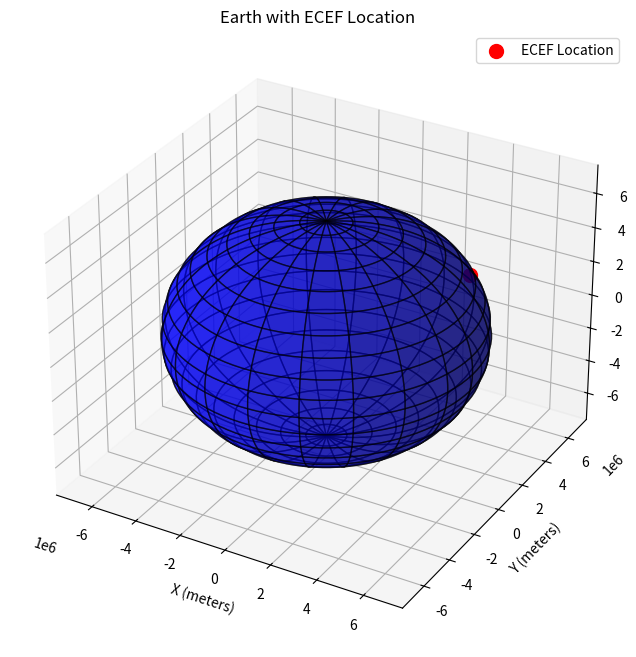

Python code for this plot:
import numpy as np
import matplotlib.pyplot as plt
from mpl_toolkits.mplot3d import Axes3D

def plot_earth_with_ecef(x, y, z):
    """
    Plot Earth as a sphere and a point for the given ECEF coordinates.
    Args:
        x, y, z: ECEF coordinates in meters.
    """
    # Earth's radius (mean radius in meters)
    R = 6371000

    # Create a sphere for Earth
    u = np.linspace(0, 2 * np.pi, 100)
    v = np.linspace(0, np.pi, 100)
    xs = R * np.outer(np.cos(u), np.sin(v))
    ys = R * np.outer(np.sin(u), np.sin(v))
    zs = R * np.outer(np.ones_like(u), np.cos(v))

    # Create the figure
    fig = plt.figure(figsize=(8, 8))
    ax = fig.add_subplot(111, projection='3d')

    # Plot the Earth
    ax.plot_surface(xs, ys, zs, rstride=5, cstride=5, color='blue', alpha=0.6, edgecolor='k')

    # Plot the ECEF point
    ax.scatter(x, y, z, color='red', s=100, label='ECEF Location')
    
    # Set axis labels
    ax.set_xlabel("X (meters)")
    ax.set_ylabel("Y (meters)")
    ax.set_zlabel("Z (meters)")

    # Set limits
    max_val = R * 1.2  # Slightly larger than Earth's radius
    ax.set_xlim([-max_val, max_val])
    ax.set_ylim([-max_val, max_val])
    ax.set_zlim([-max_val, max_val])

    ax.legend()
    plt.title("Earth with ECEF Location")
    plt.show()

# Example ECEF coordinates
x = 4709455.889534627
y = 2857820.4046255923
z = 3203992.7391255177

# Call the function to plot
plot_earth_with_ecef(x, y, z)
